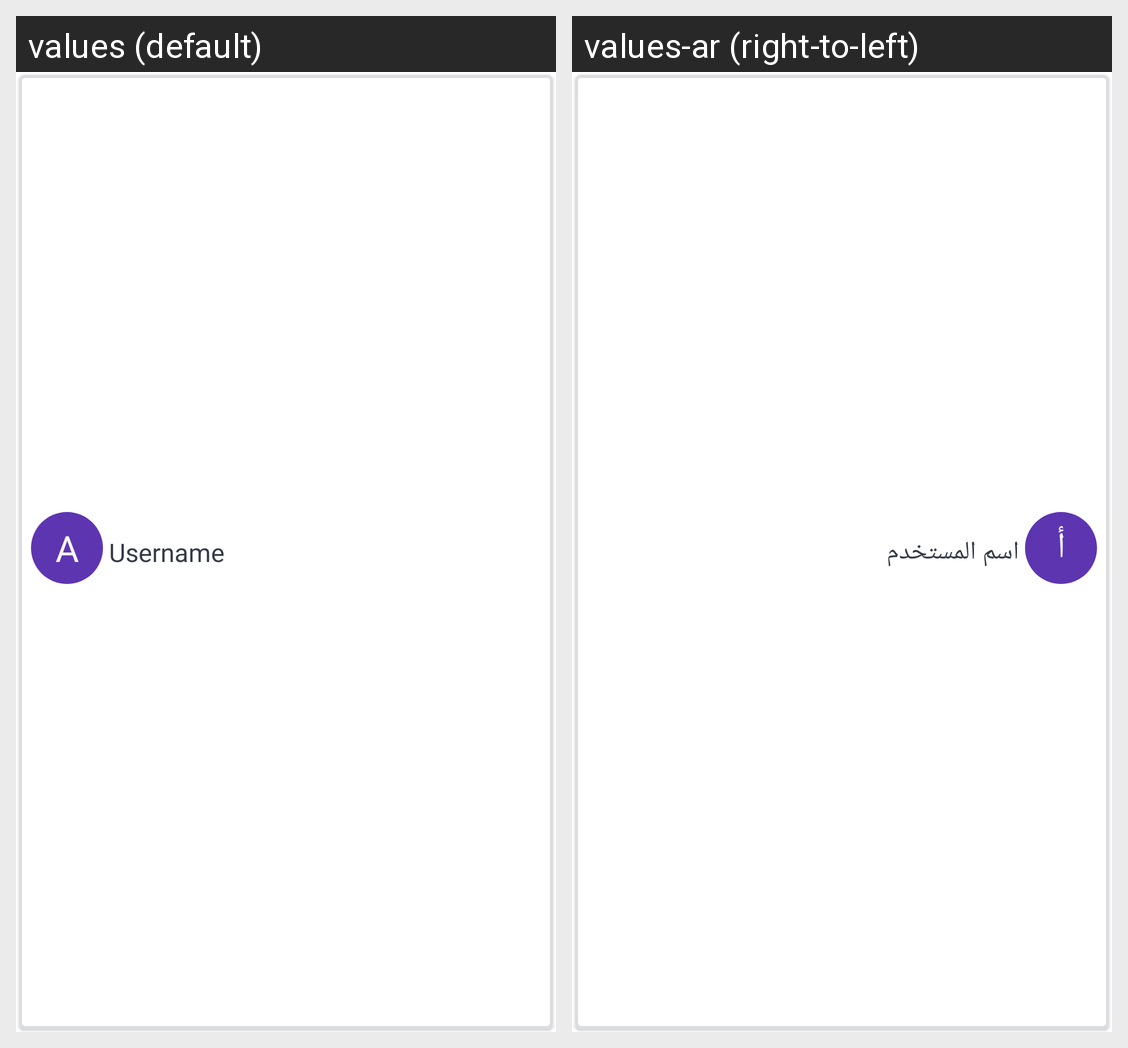

Here is an Android app screen in its default locale and in the app's own translations. Write out the translated-string differences for the strings that appear on this screen.
Android screen res/layout/member_item.xml rendered under 2 locales, left to right: values (default), values-ar (right-to-left). Device: Nexus 5 (rendered at 1080×1920; each locale shown at half size, 540×960, under a caption strip naming it); theme AppTheme.
Strings drawn on this screen, with the default value and each locale's value (text and hints the layout hard-codes, and strings that could not be matched under every locale, appear in the picture but are not listed):

single_letter_sample
  values: A
  values-ar: أ

name
  values: Username
  values-ar: اسم المستخدم
